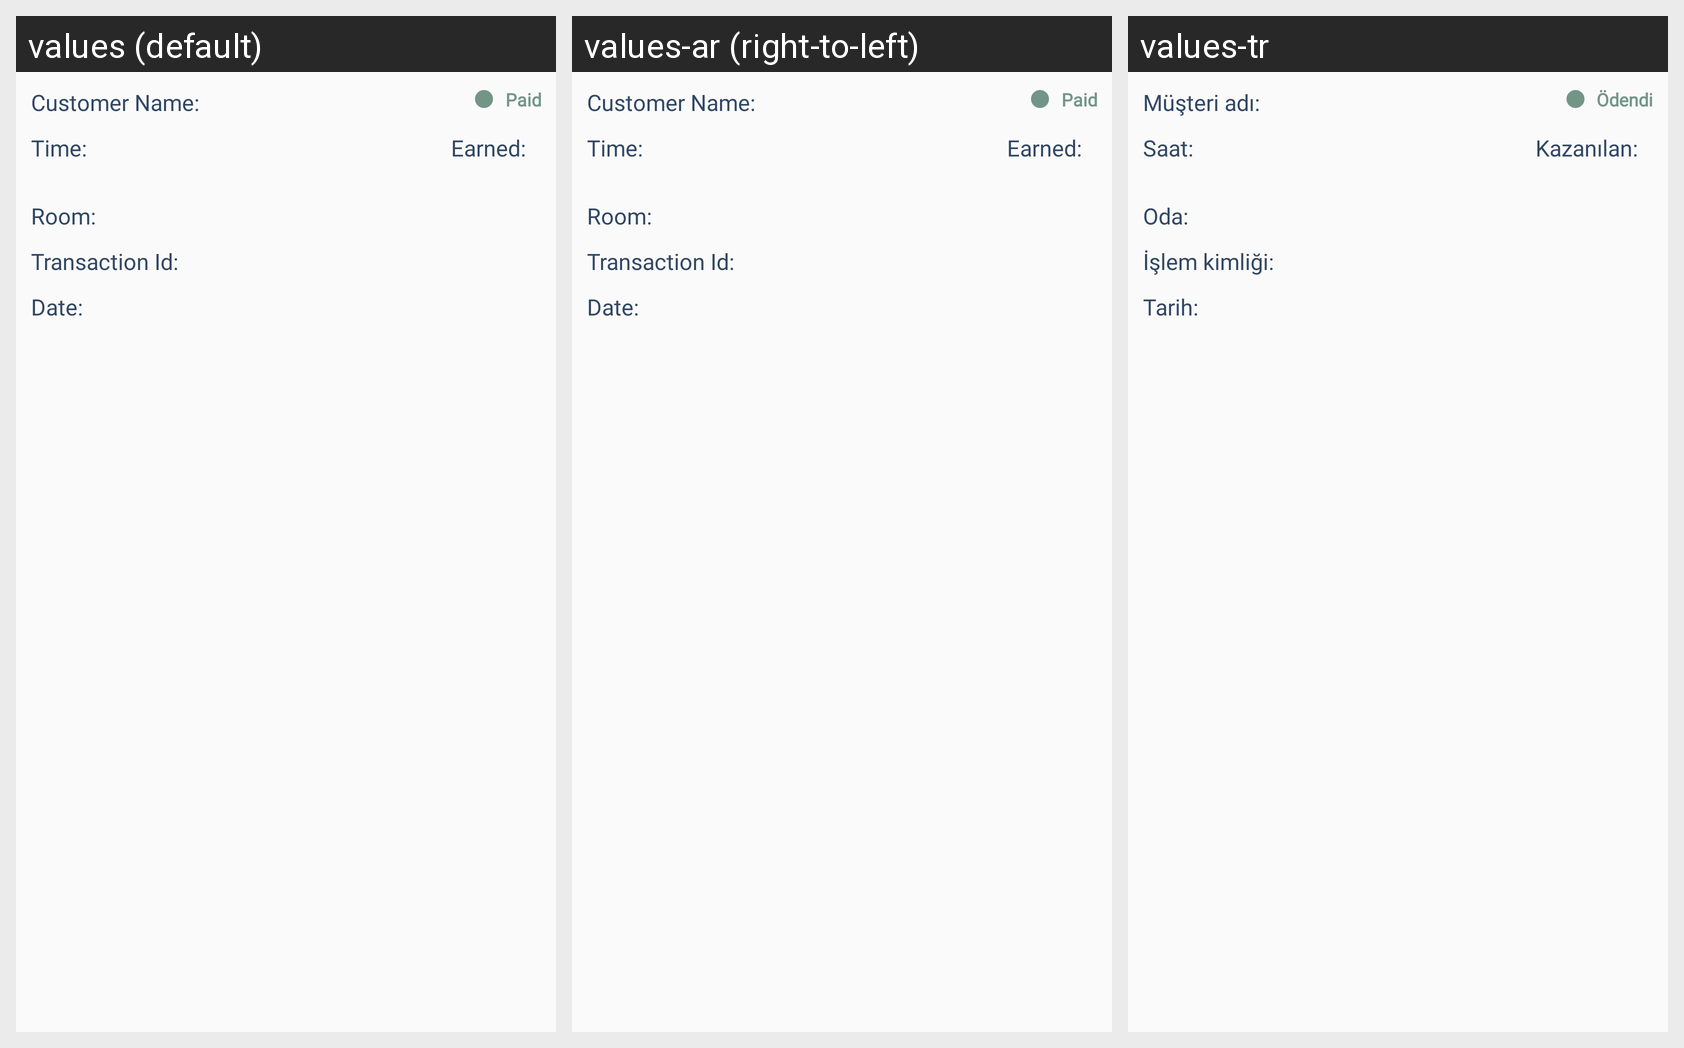

This grid shows one Android layout under several languages. Give, for every string resource on the screen, its name, the default text and each shown locale's text.
Android screen res/layout/earning_detail_item.xml rendered under 3 locales, left to right: values (default), values-ar (right-to-left), values-tr. Device: Nexus 5 (rendered at 1080×1920; each locale shown at half size, 540×960, under a caption strip naming it); theme AppTheme.
Strings drawn on this screen, with the default value and each locale's value (text and hints the layout hard-codes, and strings that could not be matched under every locale, appear in the picture but are not listed):

customer
  values: Customer Name:
  values-ar: Customer Name:
  values-tr: Müşteri adı:

paid
  values: Paid
  values-ar: Paid
  values-tr: Ödendi

time
  values: Time:
  values-ar: Time:
  values-tr: Saat:

room
  values: Room:
  values-ar: Room:
  values-tr: Oda:

earned
  values: Earned:
  values-ar: Earned:
  values-tr: Kazanılan:

txn_id
  values: Transaction Id:
  values-ar: Transaction Id:
  values-tr: İşlem kimliği:

date
  values: Date:
  values-ar: Date:
  values-tr: Tarih:
